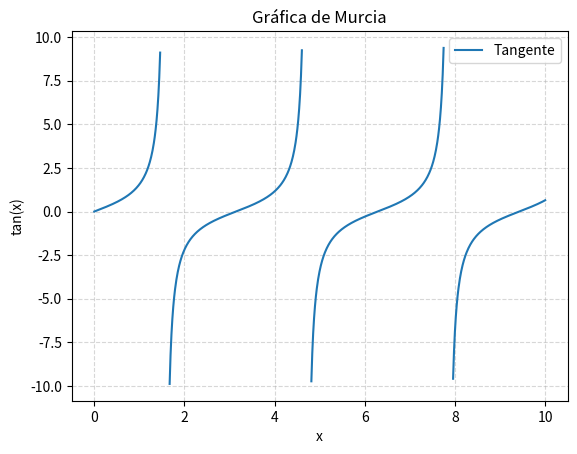

Write the Python code that produced this figure. (Note: this script raises an exception after producing the figure.)
import numpy as np
import matplotlib.pyplot as plt
from pathlib import Path

def grafica_murcia():
    # Dominio de 0 a 10 con 1000 puntos para ver mejor la tangente
    x = np.linspace(0, 10, 1000)
    y = np.tan(x)

    # Evitar valores extremos/infinito para que la imagen quede legible
    y[np.abs(y) > 10] = np.nan

    # Graficar
    plt.figure()
    plt.plot(x, y, label="Tangente")
    plt.xlabel("x")
    plt.ylabel("tan(x)")
    plt.title("Gráfica de Murcia")
    plt.legend()
    plt.grid(True, linestyle="--", alpha=0.5)

    # Guardar la imagen junto al .py
    save_path = Path(__file__).parent / "murcia.png"
    plt.savefig(save_path, bbox_inches="tight")
    plt.close()
    print(f"Gráfica guardada en: {save_path.resolve()}")

if __name__ == "__main__":
    grafica_murcia()
